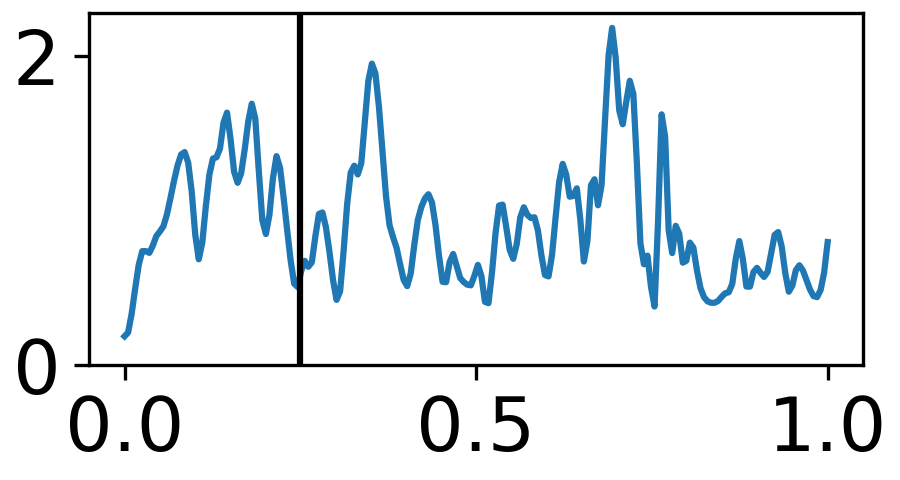

Data behind this chart, as committed beside it:
0.005, 0.27559597629874605
0.015, 0.2894
0.025, 0.8406
0.035, 1.226
0.045, 1.447
0.055, 0.9921
0.065, 0.5512
0.075, 1.488
0.085, 0.7303
0.095, 0.6614
0.105, 1.075
0.115, 2.053
0.125, 2.701
0.135, 1.433
0.145, 1.323
0.155, 1.598
0.165, 1.778
0.175, 1.516
0.185, 2.15
0.195, 1.323
0.205, 1.158
0.215, 1.213
0.225, 1.226
0.235, 0.7854
0.245, 0.8406
0.255, 0.4547
0.265, 0.7303
0.275, 1.791
0.285, 1.543
0.295, 1.309
0.305, 0.8819
0.315, 1.13
0.325, 1.006
0.335, 1.902
0.345, 3.431
0.355, 2.673
0.365, 1.419
0.375, 1.24
0.385, 0.5788
0.395, 0.5374
0.405, 0.3307
0.415, 0.7303
0.425, 0.9921
0.435, 0.4685
0.445, 0.3858
0.455, 0.1378
0.465, 0.5925
0.475, 0.3721
0.485, 0.9784
0.495, 0.9646
0.505, 0.9232
0.515, 0.7165
0.525, 1.171
0.535, 1.502
0.545, 0.7303
0.555, 0.441
0.565, 0.6614
0.575, 0.689
0.585, 1.047
0.595, 1.213
0.605, 0.7854
... 39 more rows
